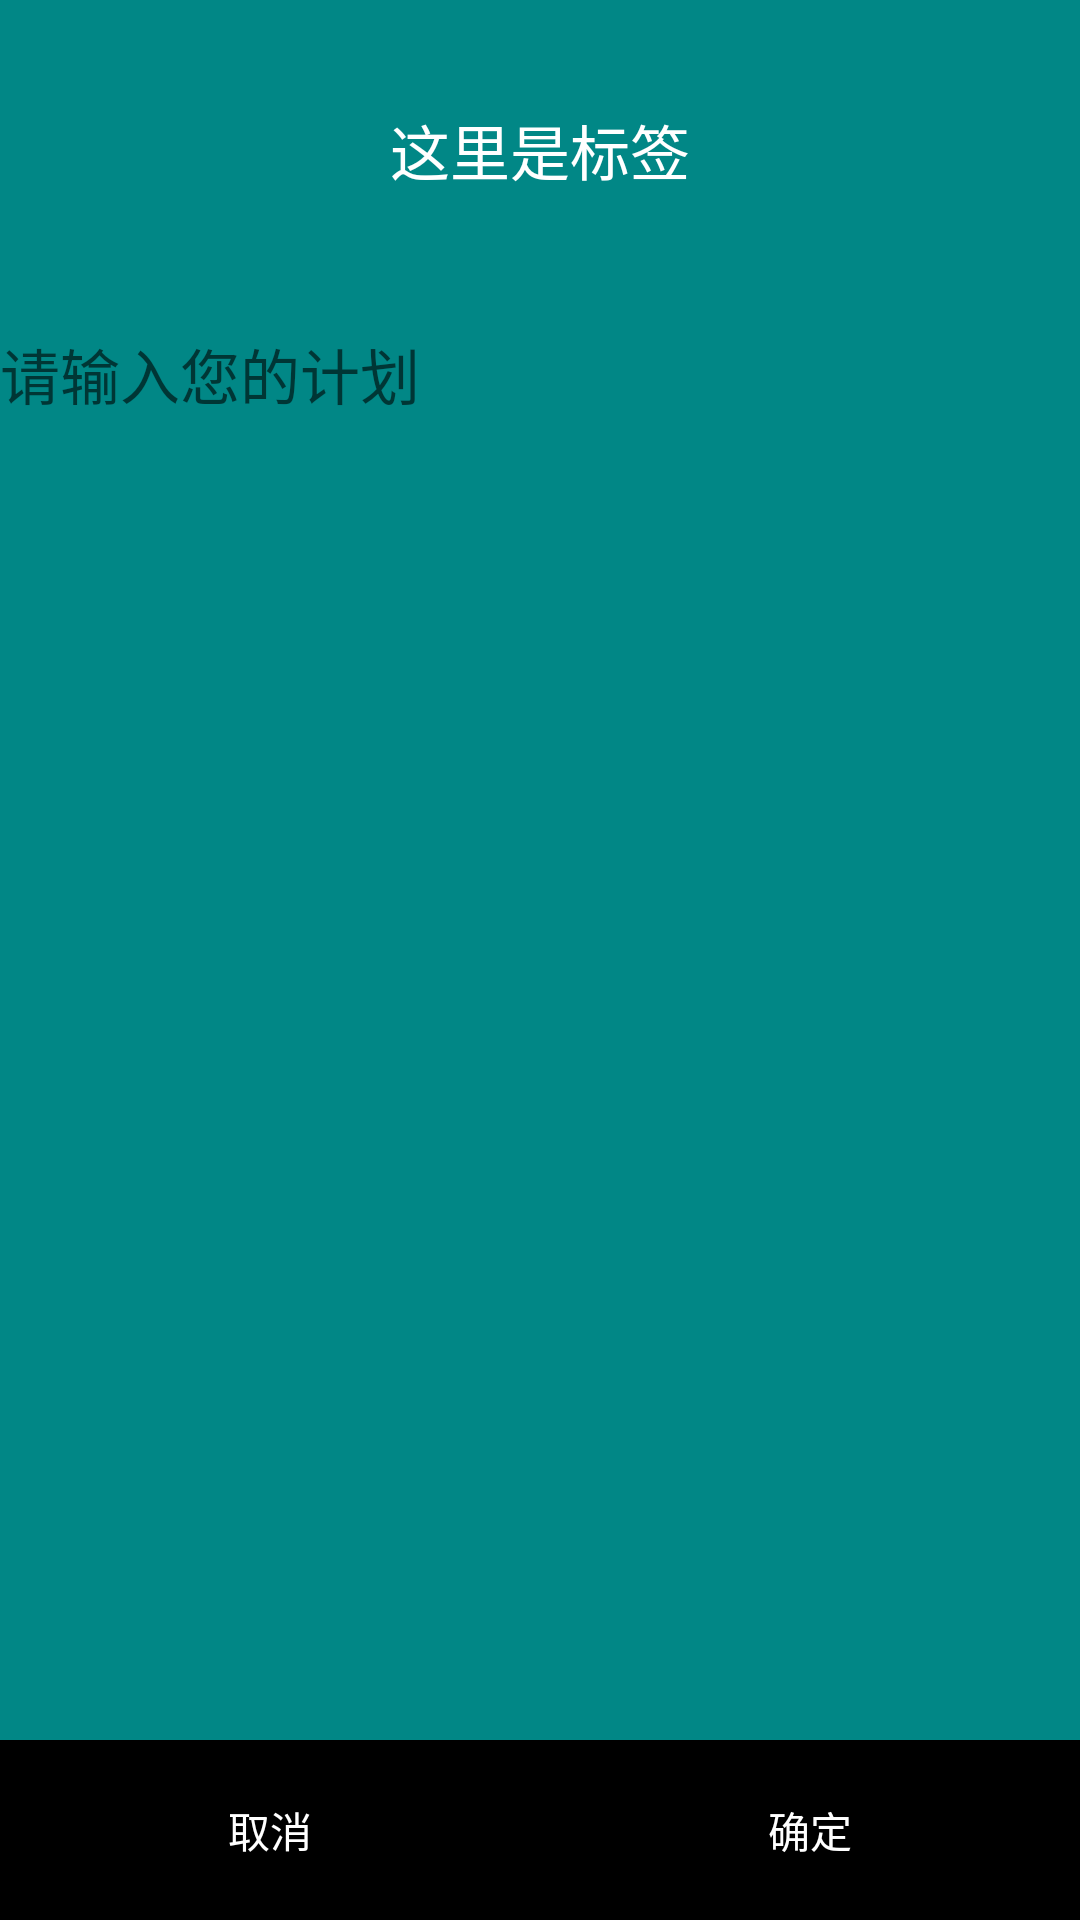

Produce the Android XML layout that renders to this screen, including the resource entries it uses.
<!-- AndroidManifest.xml: application theme Theme.LittleStep -->
<!-- res/layout/activity_input.xml -->
<?xml version="1.0" encoding="utf-8"?>
<LinearLayout xmlns:android="http://schemas.android.com/apk/res/android"
    android:layout_width="match_parent"
    android:layout_height="match_parent"
    android:background="@color/teal_700"
    android:orientation="vertical">

    <TextView
        android:id="@+id/tv_tag_tilte"
        android:layout_width="match_parent"
        android:layout_height="100dp"
        android:layout_centerInParent="true"
        android:gravity="center"
        android:text="这里是标签"
        android:textColor="@color/white"
        android:textSize="20dp" />

    <EditText
        android:id="@+id/edt_input"
        android:layout_width="match_parent"
        android:layout_height="0dp"
        android:layout_marginTop="10dp"
        android:layout_weight="1"
        android:background="@null"
        android:gravity="top"
        android:hint="请输入您的计划"
        android:textColor="@color/white"
        android:textSize="20sp" />


    <LinearLayout
        android:layout_width="match_parent"
        android:layout_height="60dp"
        android:background="@color/black">

        <TextView
            android:id="@+id/btn_cancel"
            android:layout_width="0dp"
            android:layout_height="match_parent"
            android:layout_weight="1"
            android:clickable="true"
            android:enabled="true"
            android:focusable="true"
            android:gravity="center"
            android:text="取消"
            android:textColor="@color/white" />

        <TextView
            android:id="@+id/btn_ensure"
            android:layout_width="0dp"
            android:layout_height="match_parent"
            android:layout_weight="1"
            android:clickable="true"
            android:enabled="true"
            android:focusable="true"
            android:gravity="center"
            android:text="确定"
            android:textColor="@color/white" />

    </LinearLayout>

</LinearLayout>
<!-- resources referenced by this layout -->
<resources>
  <style name="Theme.LittleStep" parent="Theme.MaterialComponents.DayNight.DarkActionBar">
          
          <item name="colorPrimary">@color/purple_500</item>
          <item name="colorPrimaryVariant">@color/purple_700</item>
          <item name="colorOnPrimary">@color/white</item>
          
          <item name="colorSecondary">@color/teal_200</item>
          <item name="colorSecondaryVariant">@color/teal_700</item>
          <item name="colorOnSecondary">@color/black</item>
          
          <item name="android:statusBarColor" tools:targetApi="l">?attr/colorPrimaryVariant</item>
          
  
  
      </style>
  <!-- not gathered from this repository: default colours our renderer supplied (Android Studio template values) -->
  <color name="purple_500">#FF6200EE</color>
  <color name="purple_700">#FF3700B3</color>
  <color name="teal_200">#FF03DAC5</color>
  <color name="teal_700">#FF018786</color>
  <color name="black">#FF000000</color>
  <color name="white">#FFFFFFFF</color>
</resources>
